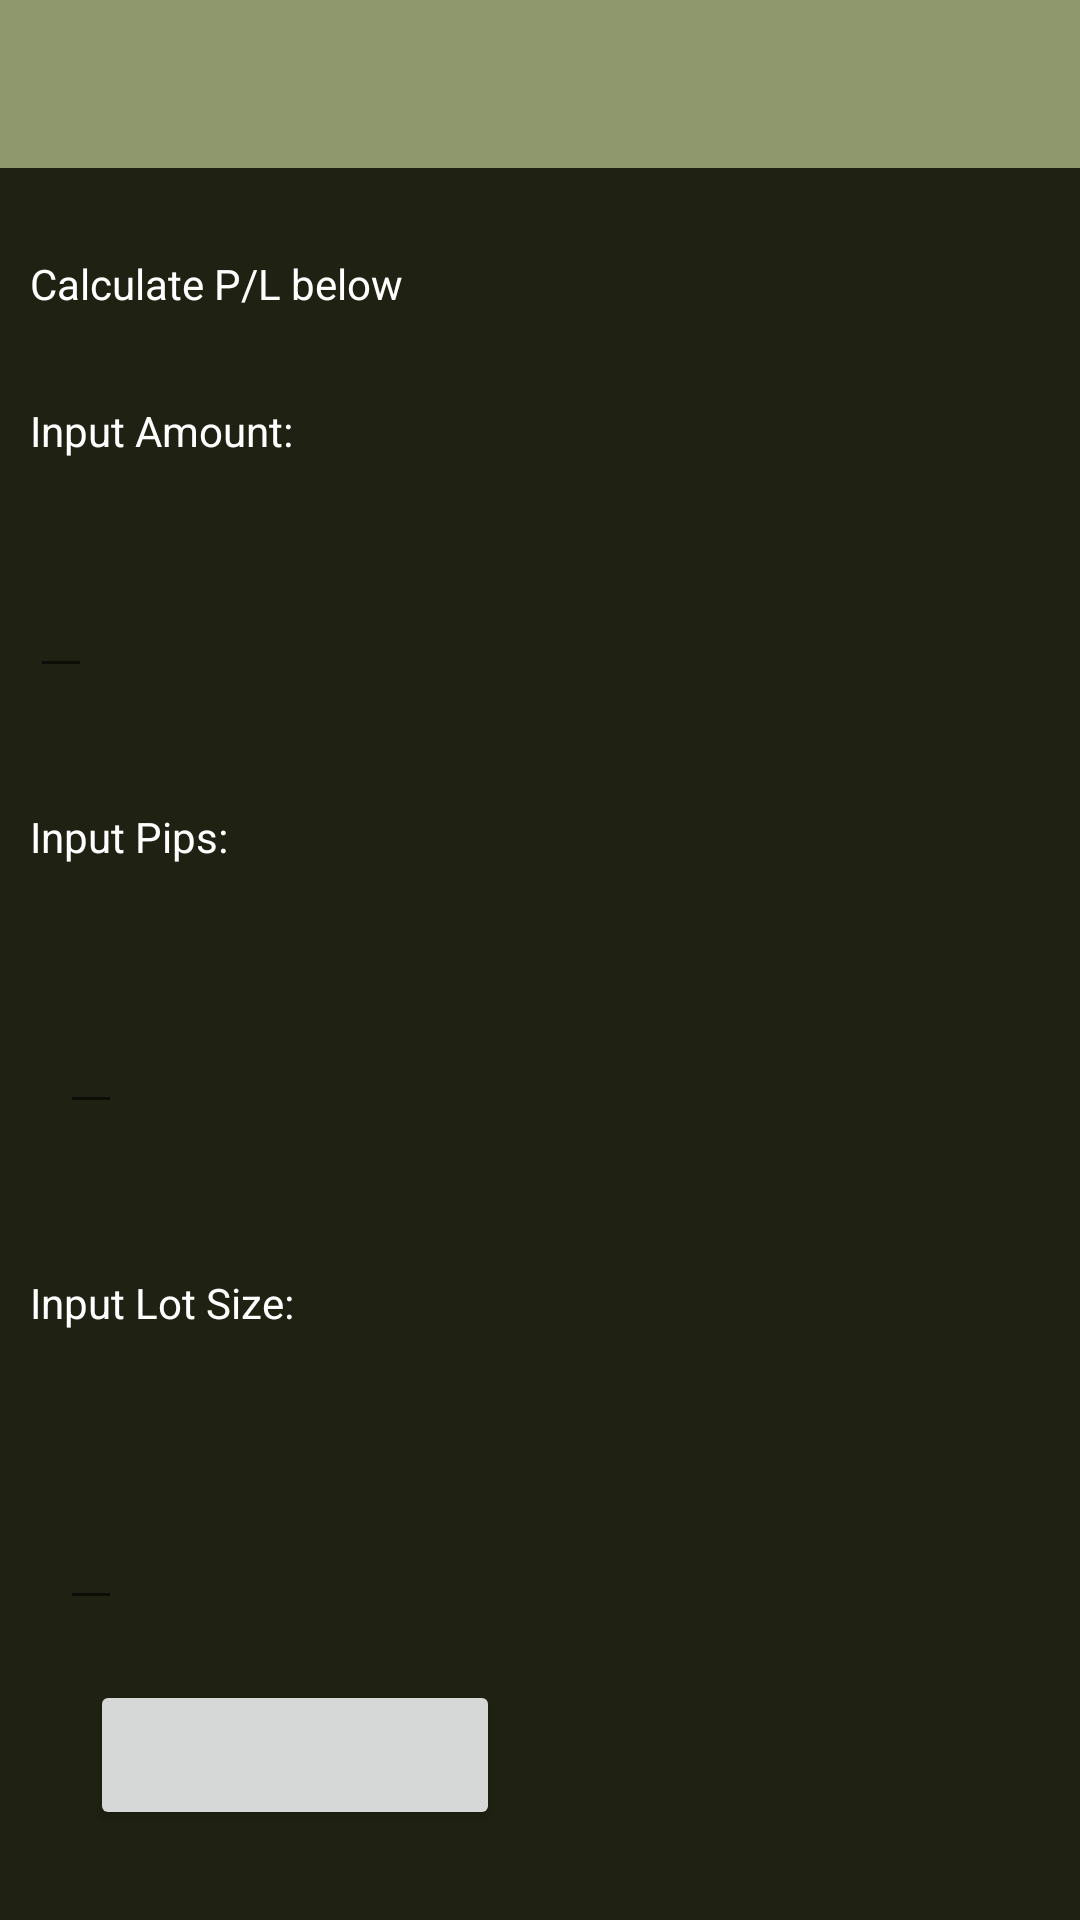

Write the Android layout XML for this screen, with the resource values it uses.
<!-- AndroidManifest.xml: application theme AppTheme -->
<!-- res/layout/form_details.xml -->
<?xml version="1.0" encoding="utf-8"?>
<RelativeLayout xmlns:android="http://schemas.android.com/apk/res/android"
    xmlns:tools="http://schemas.android.com/tools"
    android:layout_width="match_parent"
    android:layout_height="match_parent"
    xmlns:app="http://schemas.android.com/apk/res-auto"
    android:background="@color/colorDivider">
    <androidx.appcompat.widget.Toolbar
        android:id="@+id/top_toolbar"
        android:minHeight="?attr/actionBarSize"
        android:layout_width="match_parent"
        android:layout_height="wrap_content"
        app:titleTextColor="@android:color/white"
        android:background="?attr/colorPrimary">

    </androidx.appcompat.widget.Toolbar>
    <LinearLayout
        android:layout_width="wrap_content"
        android:layout_height="wrap_content"
        android:orientation="vertical"
        android:layout_marginTop="55dp"
        android:padding="10dp">

        <TextView
            android:id="@+id/formTextView"
            android:layout_width="wrap_content"
            android:layout_height="wrap_content"
            android:layout_marginTop="20dp"
            android:text="Calculate P/L below"
            android:gravity="center_vertical"
            android:layout_centerHorizontal="true"
            android:textColor="@color/colorTextIcons"/>
        <TextView
            android:layout_width="wrap_content"
            android:layout_height="wrap_content"
            android:layout_marginTop="30dp"
            android:text="Input Amount:"
            android:gravity="center_vertical"
            android:textColor="@color/colorTextIcons"/>
        <EditText
            android:layout_width="wrap_content"
            android:layout_height="wrap_content"
            android:inputType="number"
            android:layout_centerHorizontal="true"
            android:layout_marginTop="35dp"
            android:gravity="center_vertical"
            android:id="@+id/locationEditText"
            />
        <TextView
            android:layout_width="wrap_content"
            android:layout_height="wrap_content"
            android:layout_marginTop="40dp"
            android:text="Input Pips:"
            android:gravity="center_vertical"
            android:textColor="@color/colorTextIcons"/>
        <EditText
            android:layout_width="wrap_content"
            android:layout_height="wrap_content"
            android:inputType="number"
            android:layout_centerHorizontal="true"
            android:layout_marginTop="45dp"
            android:gravity="center_vertical"
            android:id="@+id/locationEditText1"
            android:layout_marginLeft="10dp"
            android:layout_marginRight="10dp"/>
        <TextView
            android:layout_width="wrap_content"
            android:layout_height="wrap_content"
            android:layout_marginTop="50dp"
            android:text="Input Lot Size:"
            android:gravity="center_vertical"
            android:textColor="@color/colorTextIcons"/>
        <EditText
            android:layout_width="wrap_content"
            android:layout_height="wrap_content"
            android:inputType="number"
            android:layout_centerHorizontal="true"
            android:layout_marginTop="55dp"
            android:gravity="center_vertical"
            android:id="@+id/locationEditText2"
            android:layout_marginLeft="10dp"
            android:layout_marginRight="10dp"/>
        <Button
            android:layout_width="wrap_content"
            android:layout_height="wrap_content"
            android:layout_margin="20dp"
            android:text="Calculate"
            android:layout_marginTop="60dp"
            android:id="@+id/calculateFormButton"
            android:onClick="goToTrade_details"
            android:padding="30dp" />
    </LinearLayout>

</RelativeLayout>
<!-- resources referenced by this layout -->
<resources>
  <color name="colorDivider">#1f2212</color>
  <color name="colorTextIcons">#FFFFFF</color>
  <style name="AppTheme" parent="Theme.AppCompat.Light.DarkActionBar">
          
          <item name="colorPrimary">@color/colorGreenA</item>
          <item name="colorPrimaryDark">@color/colorDivider</item>
          <item name="colorAccent">@color/colorDivider</item>
      </style>
  <color name="colorGreenA">#8f976d</color>
</resources>
